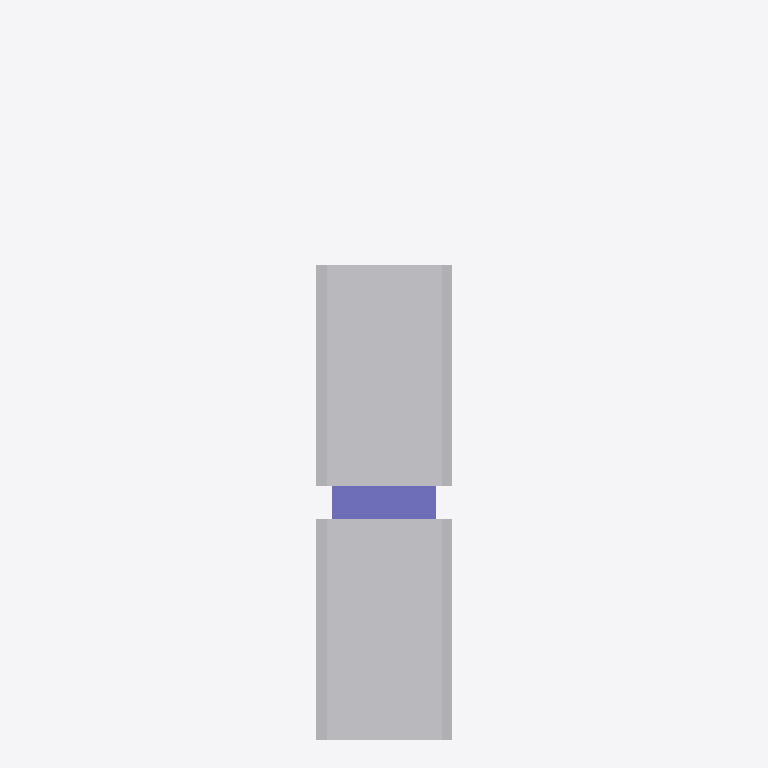
Plan cut of the same IFC building model at storey 'L1' (level 0.00 m, cut at 1.40 m), seen from above with north up, elements coloured by IFC class: 4 other elements (light grey), 1 column (violet). Cut surfaces are drawn darker.
Extent 28.0 m × 64.5 m × 67.2 m (x, y, z). Storeys (2): L1 at 0.00 m; L2 at 3.60 m. Elements (22): 13 IfcColumn, 7 IfcBuildingElementProxy, 2 IfcRailing.

HEADER;
FILE_DESCRIPTION(('ViewDefinition [CoordinationView_V2.0]','RevitIdentifiers [ContentGUID: 823eacdd-2aa7-4778-811b-b6ed2c5c3ec8, VersionGUID: 9dae7eef-d153-4813-a974-96cd7a8e99e1, NumberOfSaves: 6]','CoordinateReference [CoordinateBase: Shared Coordinates]'),'2;1');
FILE_NAME('Bridge.ifc','2026-09-15T10:47:17+05:30',(''),(''),'ODA SDAI 25.12','Autodesk - Revit 27.1.0.45 (ENU) - 27.1.0.45','');
FILE_SCHEMA(('IFC2X3'));
ENDSEC;
DATA;
#18=IFCPROJECT('22FgpTAgT7U84RjktJey4u',#6,'Project Number',$,$,'Project Name','Project Status',(#13),#1331);
#32=IFCSITE('22FgpTAgT7U84RjktJey4w',#6,'Default',$,$,#31,$,$,.ELEMENT.,(42,21,31,401672),(-71,-3,-24,-345703),0.0,$,$);
#22=IFCBUILDING('22FgpTAgT7U84RjktJey4v',#6,'Building Name',$,$,#21,$,'Building Name',.ELEMENT.,$,$,#19);
#25=IFCBUILDINGSTOREY('2JF4e6axWHqu3u0C1FZlmi',#6,'L1',$,$,#24,$,'L1',.ELEMENT.,0.0);
#29=IFCBUILDINGSTOREY('1ZGO8hrFCHqw0v0026FpFv',#6,'L2',$,$,#28,$,'L2',.ELEMENT.,3600.0000000000005);
#449=IFCBUILDINGELEMENTPROXY('1CJGpMHwbAvvK9RKnyibxX',#6,'Girder2:Girder:1689499',$,$,#448,#445,'1689499',$);
#491=IFCBUILDINGELEMENTPROXY('1CJGpMHwbAvvK9RKnyib7O',#6,'Girder3:Girder:1689762',$,$,#490,#487,'1689762',$);
#85=IFCBUILDINGELEMENTPROXY('0xyHkFVhfBvB9_f6unOdwp',#6,'Girder:Girder:1676980',$,$,#84,#82,'1676980',$);
#256=IFCBUILDINGELEMENTPROXY('1CJGpMHwbAvvK9RKnyiY2O',#6,'Girder1:Girder:1685986',$,$,#255,#253,'1685986',$);
#202=IFCCOLUMN('1VZiKf2Z5EOR9T8DOjytKf',#6,'Structural Columns 1:Structural Columns 1:1685782',$,$,#201,#199,'1685782');
ENDSEC;
